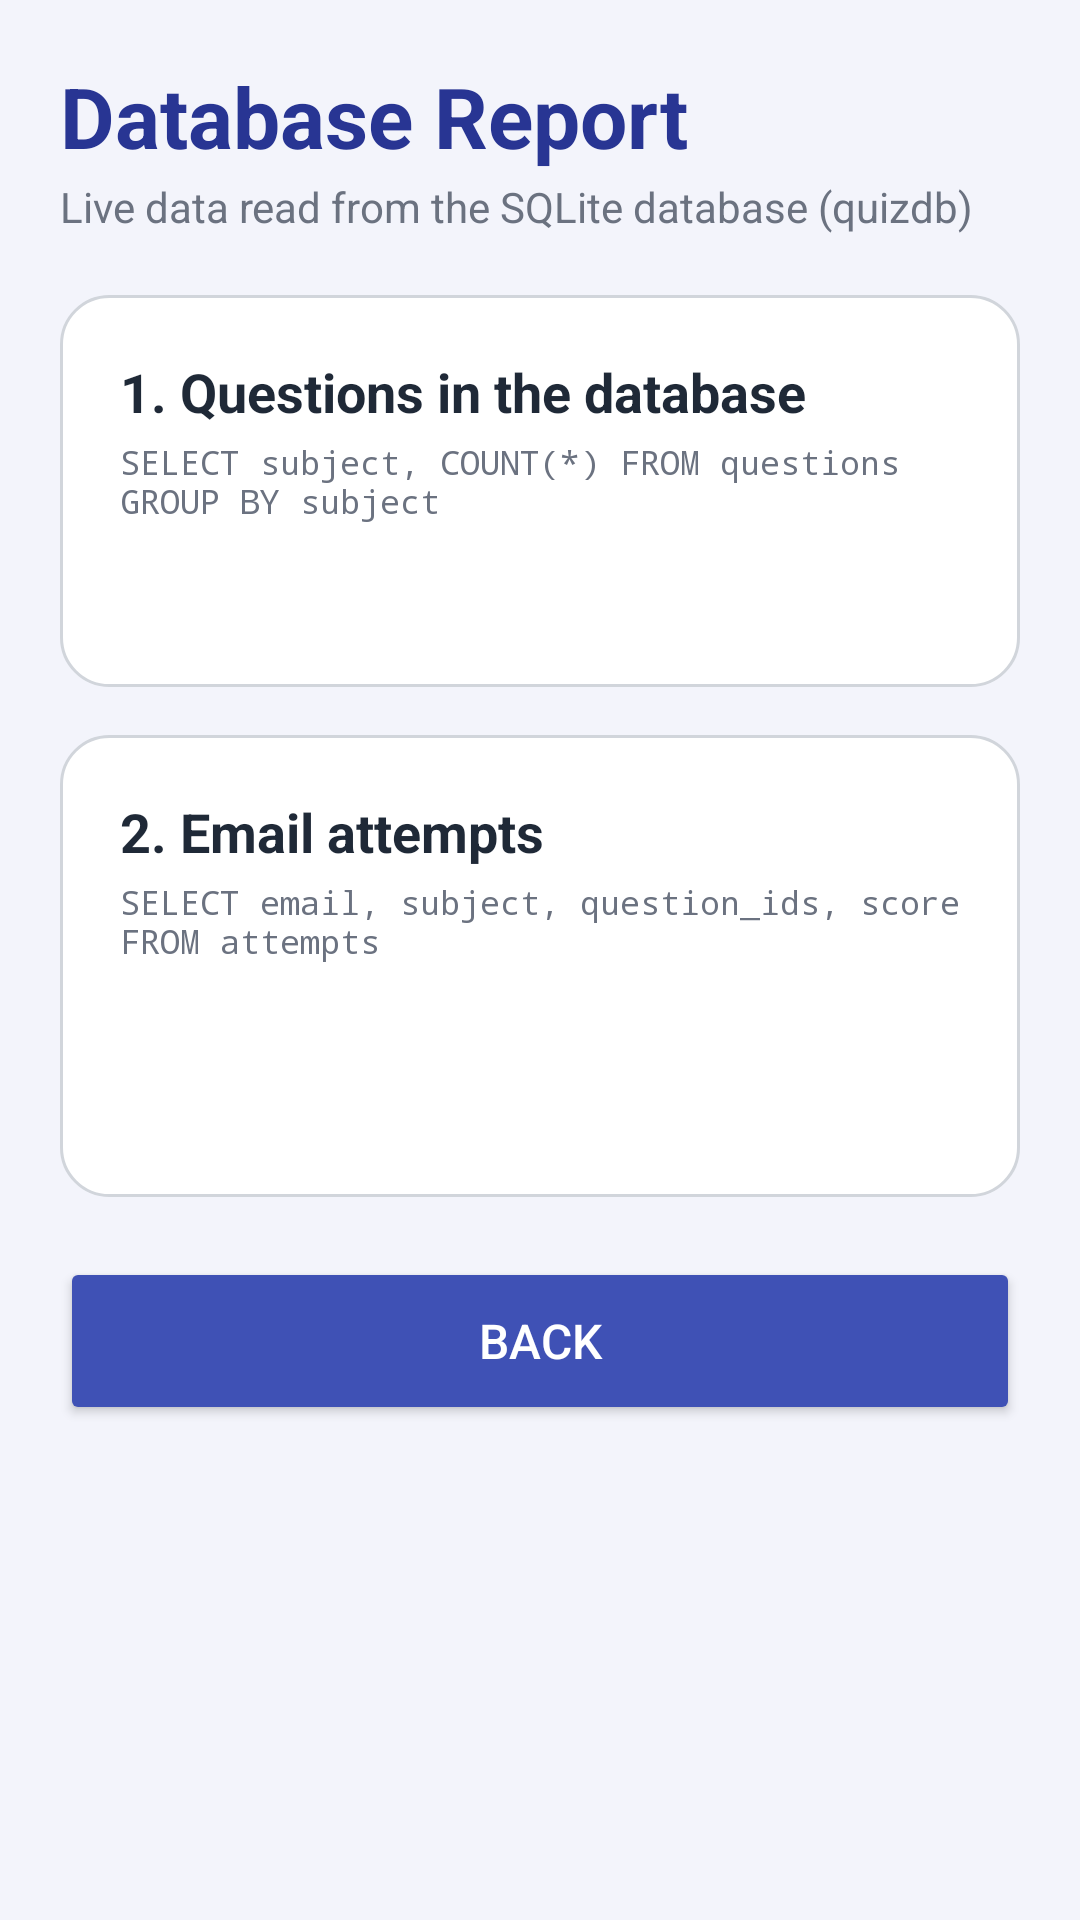

Android layout source for this screen:
<!-- AndroidManifest.xml: application theme Theme.QuizSprint -->
<!-- res/layout/activity_report.xml -->
<?xml version="1.0" encoding="utf-8"?>
<ScrollView xmlns:android="http://schemas.android.com/apk/res/android"
    xmlns:app="http://schemas.android.com/apk/res-auto"
    xmlns:tools="http://schemas.android.com/tools"
    android:id="@+id/main"
    android:layout_width="match_parent"
    android:layout_height="match_parent"
    android:background="@color/quiz_bg"
    android:clipToPadding="false"
    android:fillViewport="true"
    tools:context=".ReportActivity">

    <LinearLayout
        android:layout_width="match_parent"
        android:layout_height="wrap_content"
        android:orientation="vertical"
        android:padding="20dp">

        <TextView
            android:layout_width="match_parent"
            android:layout_height="wrap_content"
            android:text="Database Report"
            android:textColor="@color/quiz_primary_dark"
            android:textSize="28sp"
            android:textStyle="bold" />

        <TextView
            android:layout_width="match_parent"
            android:layout_height="wrap_content"
            android:layout_marginTop="2dp"
            android:text="Live data read from the SQLite database (quizdb)"
            android:textColor="@color/quiz_muted"
            android:textSize="14sp" />

        
        <LinearLayout
            android:layout_width="match_parent"
            android:layout_height="wrap_content"
            android:layout_marginTop="20dp"
            android:background="@drawable/bg_card"
            android:orientation="vertical"
            android:padding="20dp">

            <TextView
                android:layout_width="wrap_content"
                android:layout_height="wrap_content"
                android:text="1. Questions in the database"
                android:textColor="@color/quiz_text"
                android:textSize="18sp"
                android:textStyle="bold" />

            <TextView
                android:layout_width="match_parent"
                android:layout_height="wrap_content"
                android:layout_marginTop="4dp"
                android:fontFamily="monospace"
                android:text="SELECT subject, COUNT(*) FROM questions GROUP BY subject"
                android:textColor="@color/quiz_muted"
                android:textSize="11sp" />

            <TextView
                android:id="@+id/tvQuestionCounts"
                android:layout_width="match_parent"
                android:layout_height="wrap_content"
                android:layout_marginTop="12dp"
                android:lineSpacingExtra="6dp"
                android:textColor="@color/quiz_primary_dark"
                android:textIsSelectable="true"
                android:textSize="17sp"
                android:textStyle="bold"
                tools:text="Android:  221 questions   (more than 200)" />
        </LinearLayout>

        
        <LinearLayout
            android:layout_width="match_parent"
            android:layout_height="wrap_content"
            android:layout_marginTop="16dp"
            android:background="@drawable/bg_card"
            android:orientation="vertical"
            android:padding="20dp">

            <TextView
                android:layout_width="wrap_content"
                android:layout_height="wrap_content"
                android:text="2. Email attempts"
                android:textColor="@color/quiz_text"
                android:textSize="18sp"
                android:textStyle="bold" />

            <TextView
                android:layout_width="match_parent"
                android:layout_height="wrap_content"
                android:layout_marginTop="4dp"
                android:fontFamily="monospace"
                android:text="SELECT email, subject, question_ids, score FROM attempts"
                android:textColor="@color/quiz_muted"
                android:textSize="11sp" />

            <TextView
                android:id="@+id/tvLimit"
                android:layout_width="match_parent"
                android:layout_height="wrap_content"
                android:layout_marginTop="8dp"
                android:textColor="@color/quiz_warn"
                android:textSize="14sp"
                android:textStyle="bold"
                tools:text="Rule: each email gets only 2 attempts per subject." />

            <TextView
                android:id="@+id/tvAttemptsReport"
                android:layout_width="match_parent"
                android:layout_height="wrap_content"
                android:layout_marginTop="12dp"
                android:lineSpacingExtra="4dp"
                android:textColor="@color/quiz_text"
                android:textIsSelectable="true"
                android:textSize="14sp"
                tools:text="student@example.com  -  Java\nAttempts used: 1 of 2  (1 left)" />
        </LinearLayout>

        <Button
            android:id="@+id/btnReportBack"
            android:layout_width="match_parent"
            android:layout_height="56dp"
            android:layout_marginTop="20dp"
            android:backgroundTint="@color/quiz_primary"
            android:text="Back"
            android:textColor="@color/white"
            android:textSize="16sp"
            app:cornerRadius="14dp" />

    </LinearLayout>
</ScrollView>
<!-- resources referenced by this layout -->
<resources>
  <color name="quiz_bg">#F3F4FB</color>
  <color name="quiz_muted">#6B7280</color>
  <color name="quiz_primary">#3F51B5</color>
  <color name="quiz_primary_dark">#283593</color>
  <color name="quiz_text">#1F2937</color>
  <color name="quiz_warn">#E65100</color>
  <color name="white">#FFFFFFFF</color>
  <!-- drawable bg_card (drawable) -->
  <?xml version="1.0" encoding="utf-8"?>
  <shape xmlns:android="http://schemas.android.com/apk/res/android"
      android:shape="rectangle">
      <solid android:color="@color/quiz_card" />
      <stroke
          android:width="1dp"
          android:color="@color/quiz_border" />
      <corners android:radius="16dp" />
  </shape>
  <style name="Theme.QuizSprint" parent="Base.Theme.QuizSprint" />
  <color name="quiz_card">#FFFFFF</color>
  <color name="quiz_border">#D1D5DB</color>
  <style name="Base.Theme.QuizSprint" parent="Theme.Material3.Light.NoActionBar">
          <item name="colorPrimary">@color/quiz_primary</item>
          <item name="android:windowBackground">@color/quiz_bg</item>
      </style>
</resources>
